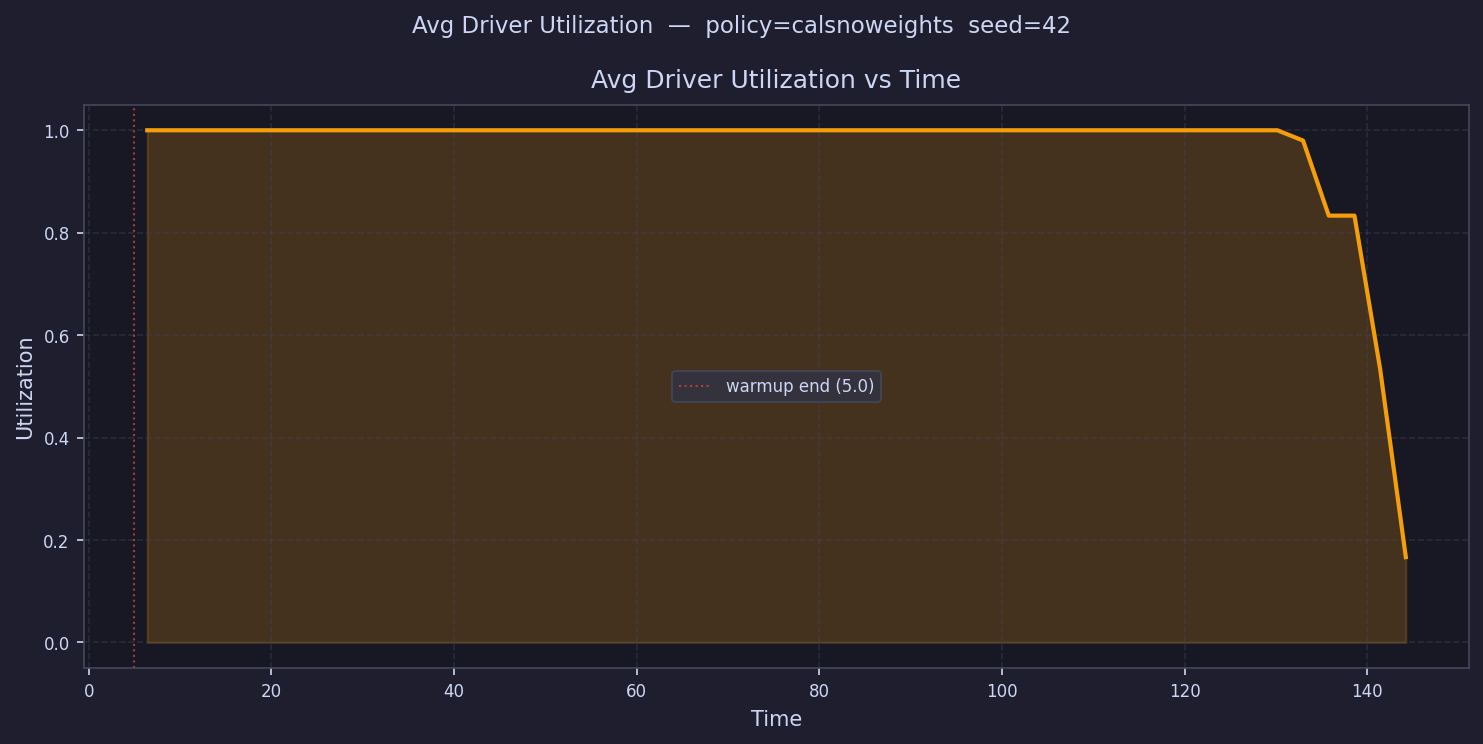

Values plotted in this chart, from the file beside it:
time, avg_driver_utilization
6.406, 1.0
9.219, 1.0
12.03, 1
14.84, 1.0
17.66, 1.0
20.47, 1.0
23.28, 1.0
26.1, 1.0
28.91, 1.0
31.72, 1.0
34.53, 1.0
37.35, 1.0
40.16, 1.0
42.97, 1.0
45.78, 1.0
48.6, 1.0
51.41, 1.0
54.22, 1.0
57.03, 1.0
59.85, 1.0
62.66, 1.0
65.47, 1.0
68.29, 1.0
71.1, 1.0
73.91, 1.0
76.72, 1.0
79.54, 1.0
82.35, 1.0
85.16, 1.0
87.97, 1.0
90.79, 1.0
93.6, 1.0
96.41, 1.0
99.23, 1.0
102, 1.0
104.9, 1.0
107.7, 1.0
110.5, 1.0
113.3, 1.0
116.1, 1.0
118.9, 1.0
121.7, 1.0
124.5, 1.0
127.4, 1.0
130.2, 1.0
133, 0.9799
135.8, 0.8333
138.6, 0.8333
141.4, 0.5339
144.2, 0.1666
